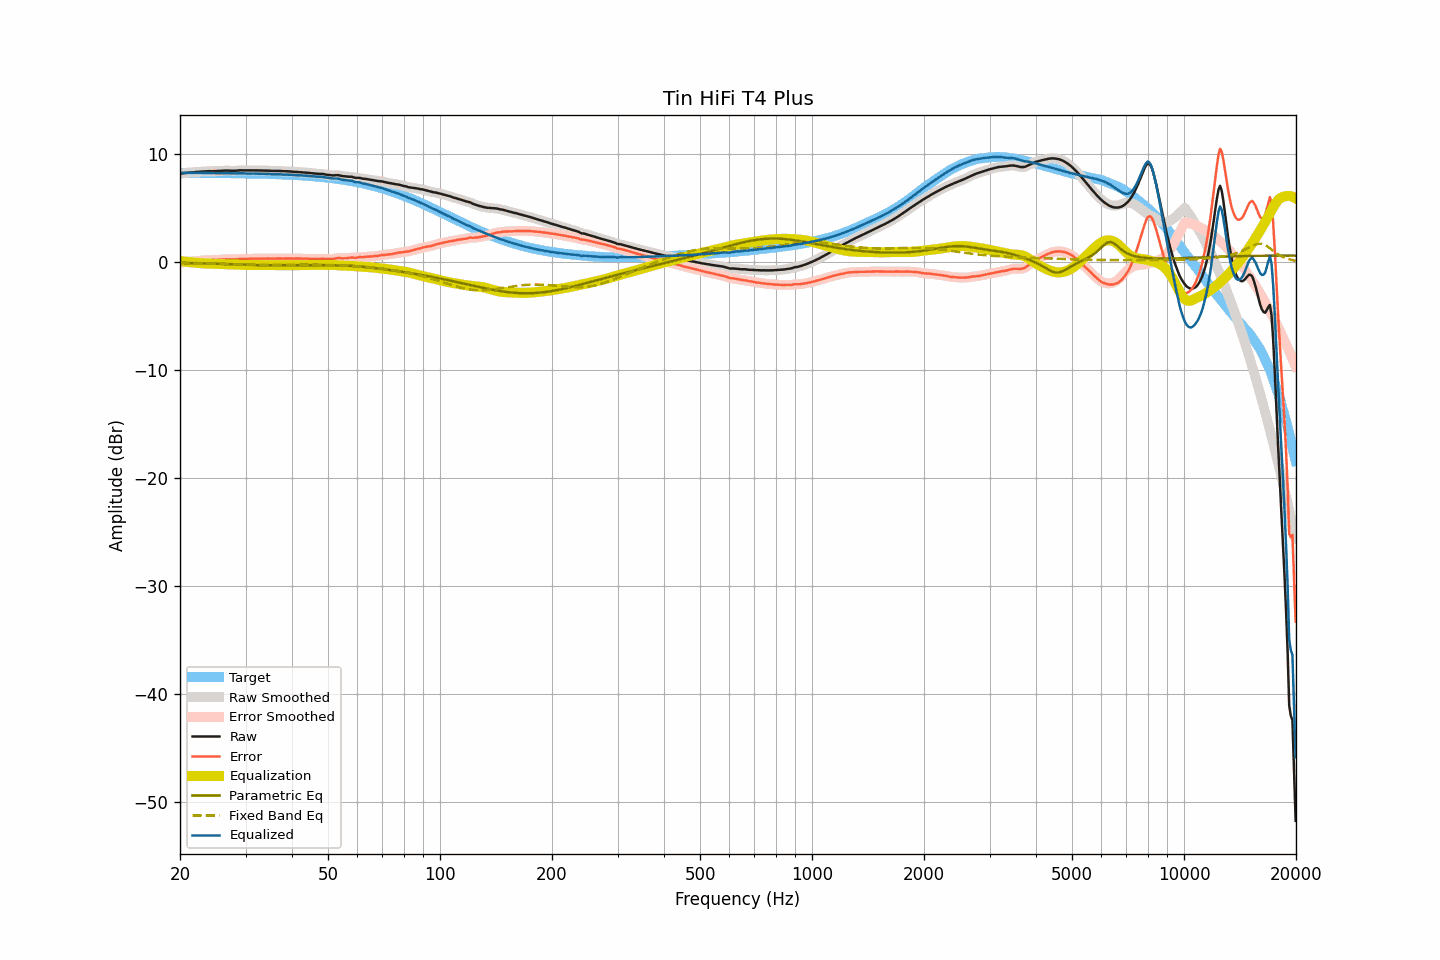

Source data for this figure (header and first rows):
frequency, raw, smoothed, error, error_smoothed, equalization, parametric_eq, fixed_band_eq, equalized_raw, equalized_smoothed, target
20.00, 8.16, 8.16, -0.08, -0.08, 0.08, -0.09, -0.10, 8.24, 8.24, 8.24
20.20, 8.18, 8.18, -0.06, -0.06, 0.06, -0.09, -0.11, 8.24, 8.24, 8.24
20.40, 8.20, 8.20, -0.04, -0.04, 0.04, -0.10, -0.11, 8.24, 8.24, 8.24
20.61, 8.21, 8.21, -0.03, -0.02, 0.02, -0.10, -0.11, 8.23, 8.24, 8.24
20.81, 8.23, 8.23, -0.01, -0.01, 0.01, -0.10, -0.12, 8.24, 8.24, 8.24
21.02, 8.25, 8.25, 0.01, 0.01, -0.01, -0.10, -0.12, 8.24, 8.24, 8.24
21.23, 8.26, 8.26, 0.02, 0.03, -0.03, -0.11, -0.12, 8.23, 8.24, 8.23
21.44, 8.28, 8.28, 0.05, 0.04, -0.04, -0.11, -0.13, 8.24, 8.23, 8.23
21.66, 8.29, 8.29, 0.06, 0.06, -0.06, -0.11, -0.13, 8.23, 8.23, 8.23
21.87, 8.30, 8.30, 0.07, 0.07, -0.07, -0.12, -0.13, 8.23, 8.23, 8.23
22.09, 8.32, 8.32, 0.09, 0.08, -0.08, -0.12, -0.14, 8.23, 8.23, 8.23
22.31, 8.33, 8.33, 0.10, 0.10, -0.10, -0.12, -0.14, 8.23, 8.23, 8.23
22.54, 8.34, 8.34, 0.11, 0.11, -0.11, -0.13, -0.14, 8.23, 8.23, 8.23
22.76, 8.35, 8.35, 0.12, 0.12, -0.12, -0.13, -0.15, 8.23, 8.23, 8.23
22.99, 8.36, 8.36, 0.13, 0.13, -0.13, -0.13, -0.15, 8.23, 8.23, 8.23
23.22, 8.37, 8.37, 0.14, 0.14, -0.14, -0.14, -0.16, 8.23, 8.23, 8.23
23.45, 8.38, 8.38, 0.15, 0.15, -0.15, -0.14, -0.16, 8.23, 8.23, 8.23
23.69, 8.38, 8.38, 0.15, 0.16, -0.15, -0.14, -0.16, 8.22, 8.23, 8.22
23.92, 8.39, 8.39, 0.17, 0.16, -0.16, -0.15, -0.17, 8.23, 8.23, 8.22
24.16, 8.39, 8.39, 0.17, 0.17, -0.16, -0.15, -0.17, 8.23, 8.22, 8.22
24.40, 8.39, 8.39, 0.17, 0.17, -0.17, -0.16, -0.18, 8.22, 8.22, 8.22
24.65, 8.39, 8.39, 0.17, 0.17, -0.17, -0.16, -0.18, 8.22, 8.22, 8.22
24.89, 8.39, 8.39, 0.17, 0.17, -0.18, -0.16, -0.19, 8.21, 8.21, 8.22
25.14, 8.40, 8.40, 0.18, 0.18, -0.19, -0.17, -0.19, 8.21, 8.21, 8.22
25.39, 8.41, 8.41, 0.19, 0.19, -0.20, -0.17, -0.20, 8.21, 8.21, 8.22
25.65, 8.42, 8.42, 0.20, 0.20, -0.21, -0.18, -0.20, 8.21, 8.21, 8.21
25.91, 8.43, 8.43, 0.22, 0.22, -0.22, -0.18, -0.20, 8.21, 8.21, 8.21
26.16, 8.44, 8.44, 0.23, 0.23, -0.22, -0.19, -0.21, 8.22, 8.22, 8.21
26.43, 8.45, 8.45, 0.24, 0.24, -0.23, -0.20, -0.21, 8.22, 8.22, 8.21
26.69, 8.45, 8.45, 0.24, 0.24, -0.23, -0.20, -0.22, 8.22, 8.22, 8.21
26.96, 8.45, 8.45, 0.24, 0.24, -0.23, -0.21, -0.22, 8.22, 8.21, 8.21
27.23, 8.44, 8.44, 0.23, 0.23, -0.23, -0.21, -0.23, 8.20, 8.20, 8.20
27.50, 8.43, 8.43, 0.23, 0.23, -0.24, -0.22, -0.23, 8.19, 8.20, 8.20
27.77, 8.43, 8.43, 0.23, 0.23, -0.24, -0.22, -0.24, 8.19, 8.19, 8.20
28.05, 8.43, 8.43, 0.23, 0.23, -0.24, -0.23, -0.24, 8.19, 8.19, 8.20
28.33, 8.44, 8.44, 0.24, 0.24, -0.25, -0.23, -0.24, 8.19, 8.19, 8.20
28.62, 8.45, 8.45, 0.25, 0.26, -0.26, -0.24, -0.25, 8.19, 8.19, 8.19
28.90, 8.47, 8.46, 0.28, 0.27, -0.26, -0.25, -0.25, 8.21, 8.20, 8.19
29.19, 8.47, 8.47, 0.28, 0.28, -0.27, -0.25, -0.26, 8.20, 8.20, 8.19
29.48, 8.48, 8.47, 0.29, 0.29, -0.28, -0.26, -0.26, 8.20, 8.20, 8.19
29.78, 8.47, 8.47, 0.28, 0.28, -0.28, -0.26, -0.26, 8.19, 8.19, 8.18
30.08, 8.46, 8.46, 0.28, 0.28, -0.29, -0.27, -0.26, 8.17, 8.18, 8.18
30.38, 8.46, 8.46, 0.28, 0.28, -0.29, -0.27, -0.27, 8.17, 8.17, 8.18
30.68, 8.46, 8.46, 0.28, 0.28, -0.29, -0.28, -0.27, 8.17, 8.17, 8.18
30.99, 8.46, 8.46, 0.29, 0.29, -0.29, -0.28, -0.27, 8.17, 8.17, 8.17
31.30, 8.47, 8.47, 0.30, 0.30, -0.29, -0.29, -0.27, 8.18, 8.17, 8.17
31.61, 8.47, 8.47, 0.30, 0.30, -0.29, -0.29, -0.27, 8.17, 8.17, 8.17
31.93, 8.47, 8.47, 0.30, 0.30, -0.30, -0.30, -0.28, 8.17, 8.17, 8.16
32.24, 8.46, 8.46, 0.30, 0.30, -0.30, -0.30, -0.28, 8.16, 8.16, 8.16
32.57, 8.46, 8.46, 0.30, 0.30, -0.30, -0.30, -0.28, 8.16, 8.15, 8.16
32.89, 8.45, 8.45, 0.30, 0.30, -0.30, -0.31, -0.28, 8.15, 8.15, 8.15
33.22, 8.45, 8.45, 0.30, 0.30, -0.30, -0.31, -0.28, 8.15, 8.15, 8.15
33.55, 8.45, 8.45, 0.30, 0.30, -0.30, -0.31, -0.28, 8.15, 8.15, 8.15
33.89, 8.45, 8.45, 0.31, 0.31, -0.30, -0.31, -0.28, 8.15, 8.15, 8.14
34.23, 8.45, 8.45, 0.31, 0.31, -0.30, -0.31, -0.28, 8.15, 8.14, 8.14
34.57, 8.44, 8.44, 0.31, 0.31, -0.30, -0.31, -0.28, 8.14, 8.14, 8.13
34.92, 8.43, 8.43, 0.30, 0.30, -0.30, -0.31, -0.28, 8.13, 8.13, 8.13
35.27, 8.42, 8.42, 0.30, 0.30, -0.30, -0.31, -0.28, 8.11, 8.12, 8.12
35.62, 8.42, 8.42, 0.30, 0.30, -0.31, -0.31, -0.28, 8.11, 8.11, 8.12
35.97, 8.42, 8.42, 0.30, 0.30, -0.31, -0.31, -0.27, 8.11, 8.11, 8.11
... 635 more rows
